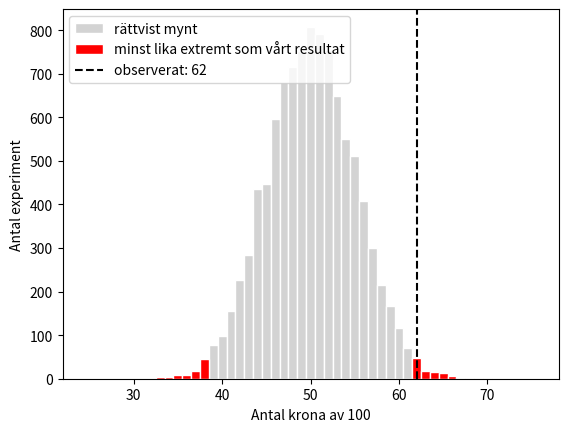
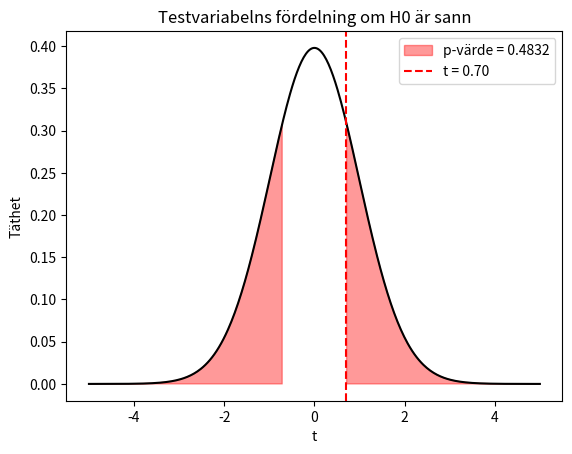
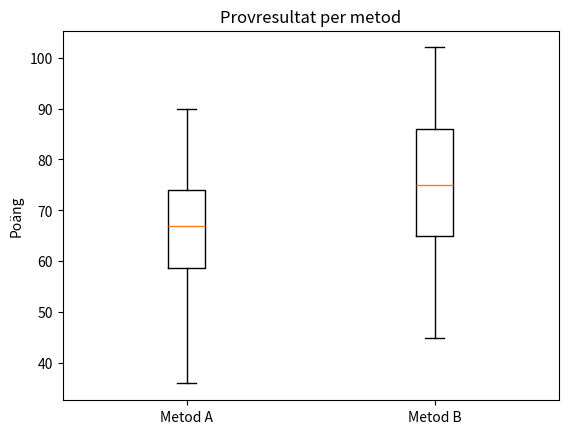

These charts were generated, in order, by the following Python code:
import numpy as np
import pandas as pd
import matplotlib.pyplot as plt
from scipy import stats

rng = np.random.default_rng(42)

N = 10_000
population = pd.DataFrame({
    "height": rng.normal(172, 9, N).round(1),                       # cm
    "num_children": rng.poisson(1.5, N),
    "education": rng.choice(["Grundskola", "Gymnasium", "Högskola"], N, p=[0.2, 0.45, 0.35]),
    "income": rng.lognormal(np.log(32), 0.4, N).round(1),           # tkr per månad
})
mu = population["height"].mean()                                 # sanningen – okänd i verkligheten
height = population.sample(n=100, random_state=1)["height"]      # vårt stickprov

observed_heads = 62        # ← ändra: pröva 55, 58, 62 och 70

fair_results = rng.binomial(100, 0.5, 10_000)      # antal krona i 10 000 experiment med rättvist mynt

distance = abs(observed_heads - 50)
as_extreme = np.abs(fair_results - 50) >= distance

plt.hist(fair_results, bins=np.arange(24.5, 76.5, 1), color="lightgray", edgecolor="white", label="rättvist mynt")
plt.hist(fair_results[as_extreme], bins=np.arange(24.5, 76.5, 1), color="red", edgecolor="white",
         label="minst lika extremt som vårt resultat")
plt.axvline(observed_heads, color="black", linestyle="--", label=f"observerat: {observed_heads}")
plt.xlabel("Antal krona av 100")
plt.ylabel("Antal experiment")
plt.legend()
plt.show()

print(f"Andel experiment minst {distance} från 50: {as_extreme.mean():.3f}")

print(f"Exakt p-värde: {stats.binomtest(62, 100, 0.5).pvalue:.3f}")

n = len(height)
x_bar = height.mean()
std_error = height.std() / np.sqrt(n)
print(f"n = {n},  x̄ = {x_bar:.2f} cm,  medelfel = {std_error:.2f} cm")

mu_0 = 170          # ← ändra: pröva 168, 169, 171, 172 och 175

t_obs = (x_bar - mu_0) / std_error
p_value = 2 * stats.t.sf(abs(t_obs), df=n - 1)       # arean i båda svansarna

print(f"H0: μ = {mu_0}")
print(f"Testvariabel t = {t_obs:.2f}")
print(f"p-värde        = {p_value:.4f}")

x = np.linspace(-5, 5, 400)
y = stats.t.pdf(x, df=n - 1)
plt.plot(x, y, color="black")
plt.fill_between(x, y, where=np.abs(x) >= abs(t_obs), color="red", alpha=0.4, label=f"p-värde = {p_value:.4f}")
plt.axvline(t_obs, color="red", linestyle="--", label=f"t = {t_obs:.2f}")
plt.xlabel("t")
plt.ylabel("Täthet")
plt.title("Testvariabelns fördelning om H0 är sann")
plt.legend()
plt.show()

mu_0 = 170
res = stats.ttest_1samp(height, mu_0)
print(f"t = {res.statistic:.2f},  p-värde = {res.pvalue:.4f}")

alpha = 0.05
if res.pvalue < alpha:
    print(f"p = {res.pvalue:.4f} < {alpha}: förkasta H0. Medellängden skiljer sig signifikant från {mu_0} cm.")
else:
    print(f"p = {res.pvalue:.4f} ≥ {alpha}: H0 kan inte förkastas. Vi saknar belägg för att medellängden skiljer sig från {mu_0} cm.")

# Skriv din kod här

for alternative, label in [("two-sided", "H1: μ ≠ 170"), ("greater", "H1: μ > 170"), ("less", "H1: μ < 170")]:
    p_val = stats.ttest_1samp(height, 170, alternative=alternative).pvalue
    print(f"{label}:  p = {p_val:.4f}")

group_size = 40         # ← ändra: pröva 10 och 200
true_mean_a = 65        # sanningen i simuleringen
true_mean_b = 74        # ← ändra: pröva 65 (ingen verklig skillnad) och 67 (liten skillnad)

rng_exp = np.random.default_rng(2)       # eget frö, så att cellen ger samma data varje gång den körs
method_a = rng_exp.normal(true_mean_a, 12, group_size).round()
method_b = rng_exp.normal(true_mean_b, 12, group_size).round()

print(f"Medelpoäng A: {method_a.mean():.1f}   B: {method_b.mean():.1f}   Skillnad (A − B): {method_a.mean() - method_b.mean():.1f}")

plt.boxplot([method_a, method_b])
plt.xticks([1, 2], ["Metod A", "Metod B"])
plt.ylabel("Poäng")
plt.title("Provresultat per metod")
plt.show()

diff = method_a.mean() - method_b.mean()
std_error_diff = np.sqrt(method_a.var(ddof=1) / len(method_a) + method_b.var(ddof=1) / len(method_b))
print(f"Skillnad: {diff:.2f}   medelfel: {std_error_diff:.2f}   t = {diff / std_error_diff:.2f}")

res = stats.ttest_ind(method_a, method_b, equal_var=False)       # Welchs t-test
ci = res.confidence_interval(0.95)

print(f"t = {res.statistic:.2f},  p-värde = {res.pvalue:.4f}")
print(f"95 % KI för skillnaden (A − B): [{ci.low:.1f}, {ci.high:.1f}] poäng")
if res.pvalue < alpha:
    print("Slutsats: förkasta H0. Skillnaden i medelpoäng är statistiskt säkerställd.")
else:
    print("Slutsats: H0 kan inte förkastas. Vi saknar belägg för en skillnad i medelpoäng.")

# Skriv din kod här
